Dataset: data (GitHub, Sammy199710/TFM_PROYECTO_UNIR_2024). Classes: healthy, infected.

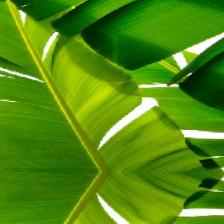
Label: healthy

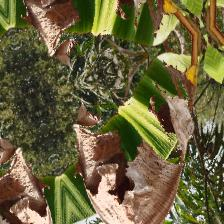
Label: infected

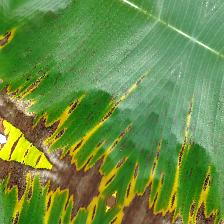
Label: infected

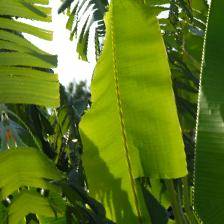
Label: healthy

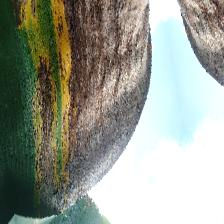
Label: infected

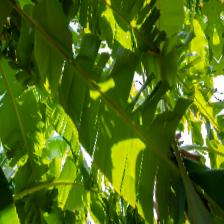
Label: healthy
